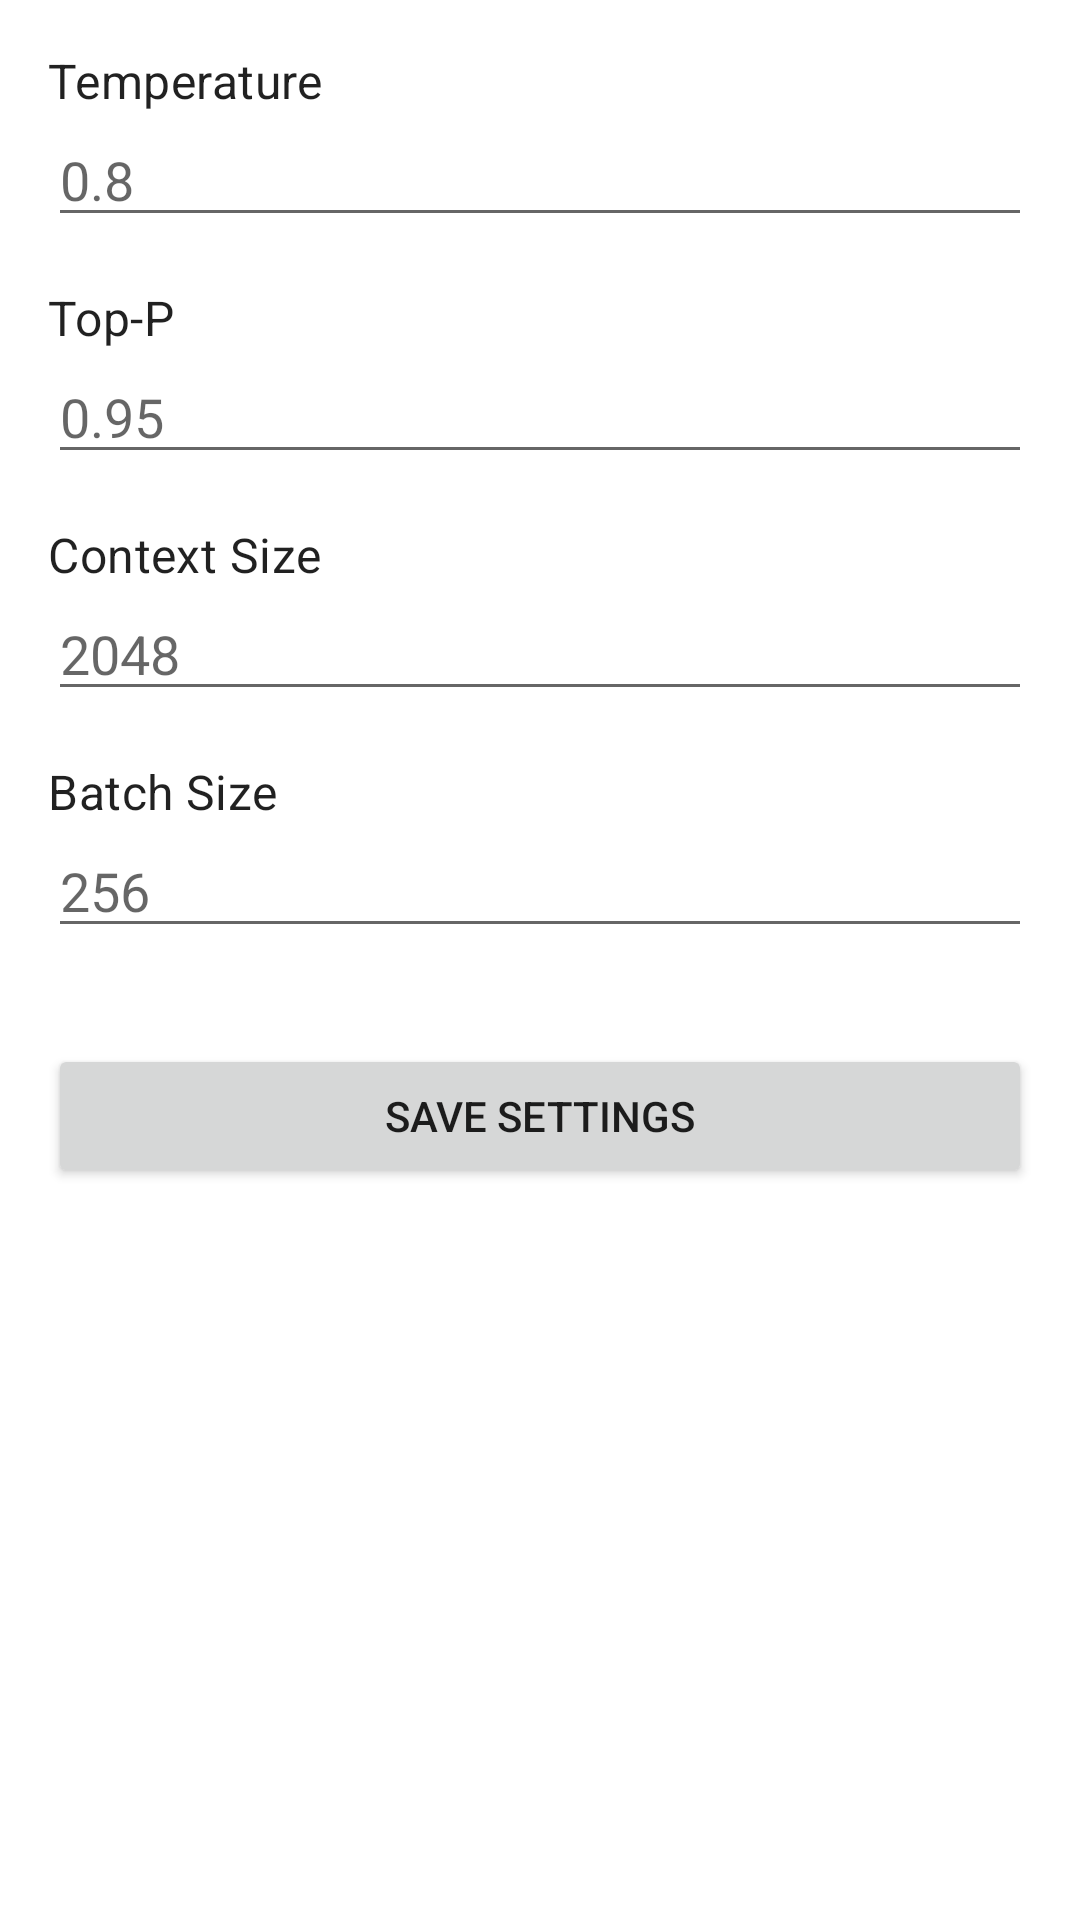

Here is an Android app screen rendered from its layout file. Give the layout XML and the strings, colors and styles it references.
<!-- AndroidManifest.xml: application theme Theme.Tinol -->
<!-- res/layout/activity_settings.xml -->
<?xml version="1.0" encoding="utf-8"?>
<LinearLayout xmlns:android="http://schemas.android.com/apk/res/android"
    android:layout_width="match_parent"
    android:layout_height="match_parent"
    android:orientation="vertical"
    android:padding="16dp">

    <TextView
        android:layout_width="wrap_content"
        android:layout_height="wrap_content"
        android:text="@string/temp"
        android:textAppearance="?attr/textAppearanceSubtitle1" />
    <EditText
        android:id="@+id/edit_temp"
        android:layout_width="match_parent"
        android:layout_height="wrap_content"
        android:inputType="numberDecimal"
        android:hint="0.8" />

    <TextView
        android:layout_width="wrap_content"
        android:layout_height="wrap_content"
        android:text="@string/top_p"
        android:layout_marginTop="16dp"
        android:textAppearance="?attr/textAppearanceSubtitle1" />
    <EditText
        android:id="@+id/edit_top_p"
        android:layout_width="match_parent"
        android:layout_height="wrap_content"
        android:inputType="numberDecimal"
        android:hint="0.95" />

    <TextView
        android:layout_width="wrap_content"
        android:layout_height="wrap_content"
        android:text="@string/context_size"
        android:layout_marginTop="16dp"
        android:textAppearance="?attr/textAppearanceSubtitle1" />
    <EditText
        android:id="@+id/edit_context"
        android:layout_width="match_parent"
        android:layout_height="wrap_content"
        android:inputType="number"
        android:hint="2048" />

    <TextView
        android:layout_width="wrap_content"
        android:layout_height="wrap_content"
        android:text="@string/batch_size"
        android:layout_marginTop="16dp"
        android:textAppearance="?attr/textAppearanceSubtitle1" />
    <EditText
        android:id="@+id/edit_batch"
        android:layout_width="match_parent"
        android:layout_height="wrap_content"
        android:inputType="number"
        android:hint="256" />

    <Button
        android:id="@+id/btn_save"
        android:layout_width="match_parent"
        android:layout_height="wrap_content"
        android:layout_marginTop="32dp"
        android:text="@string/save" />

</LinearLayout>
<!-- resources referenced by this layout -->
<resources>
  <string name="batch_size">Batch Size</string>
  <string name="context_size">Context Size</string>
  <string name="save">Save Settings</string>
  <string name="temp">Temperature</string>
  <string name="top_p">Top-P</string>
  <style name="Theme.Tinol" parent="Theme.MaterialComponents.DayNight.NoActionBar">
          <item name="colorPrimary">@color/tinol_blue</item>
          <item name="colorPrimaryVariant">@color/tinol_blue_dark</item>
          <item name="colorOnPrimary">@color/white</item>
          <item name="colorSecondary">@color/tinol_green</item>
          <item name="colorSecondaryVariant">@color/tinol_green</item>
          <item name="colorOnSecondary">@color/tinol_blue</item>
          <item name="android:statusBarColor">?attr/colorPrimaryVariant</item>
      </style>
  <color name="tinol_blue">#00204A</color>
  <color name="tinol_blue_dark">#001530</color>
  <color name="white">#FFFFFFFF</color>
  <color name="tinol_green">#2ED4A0</color>
</resources>
